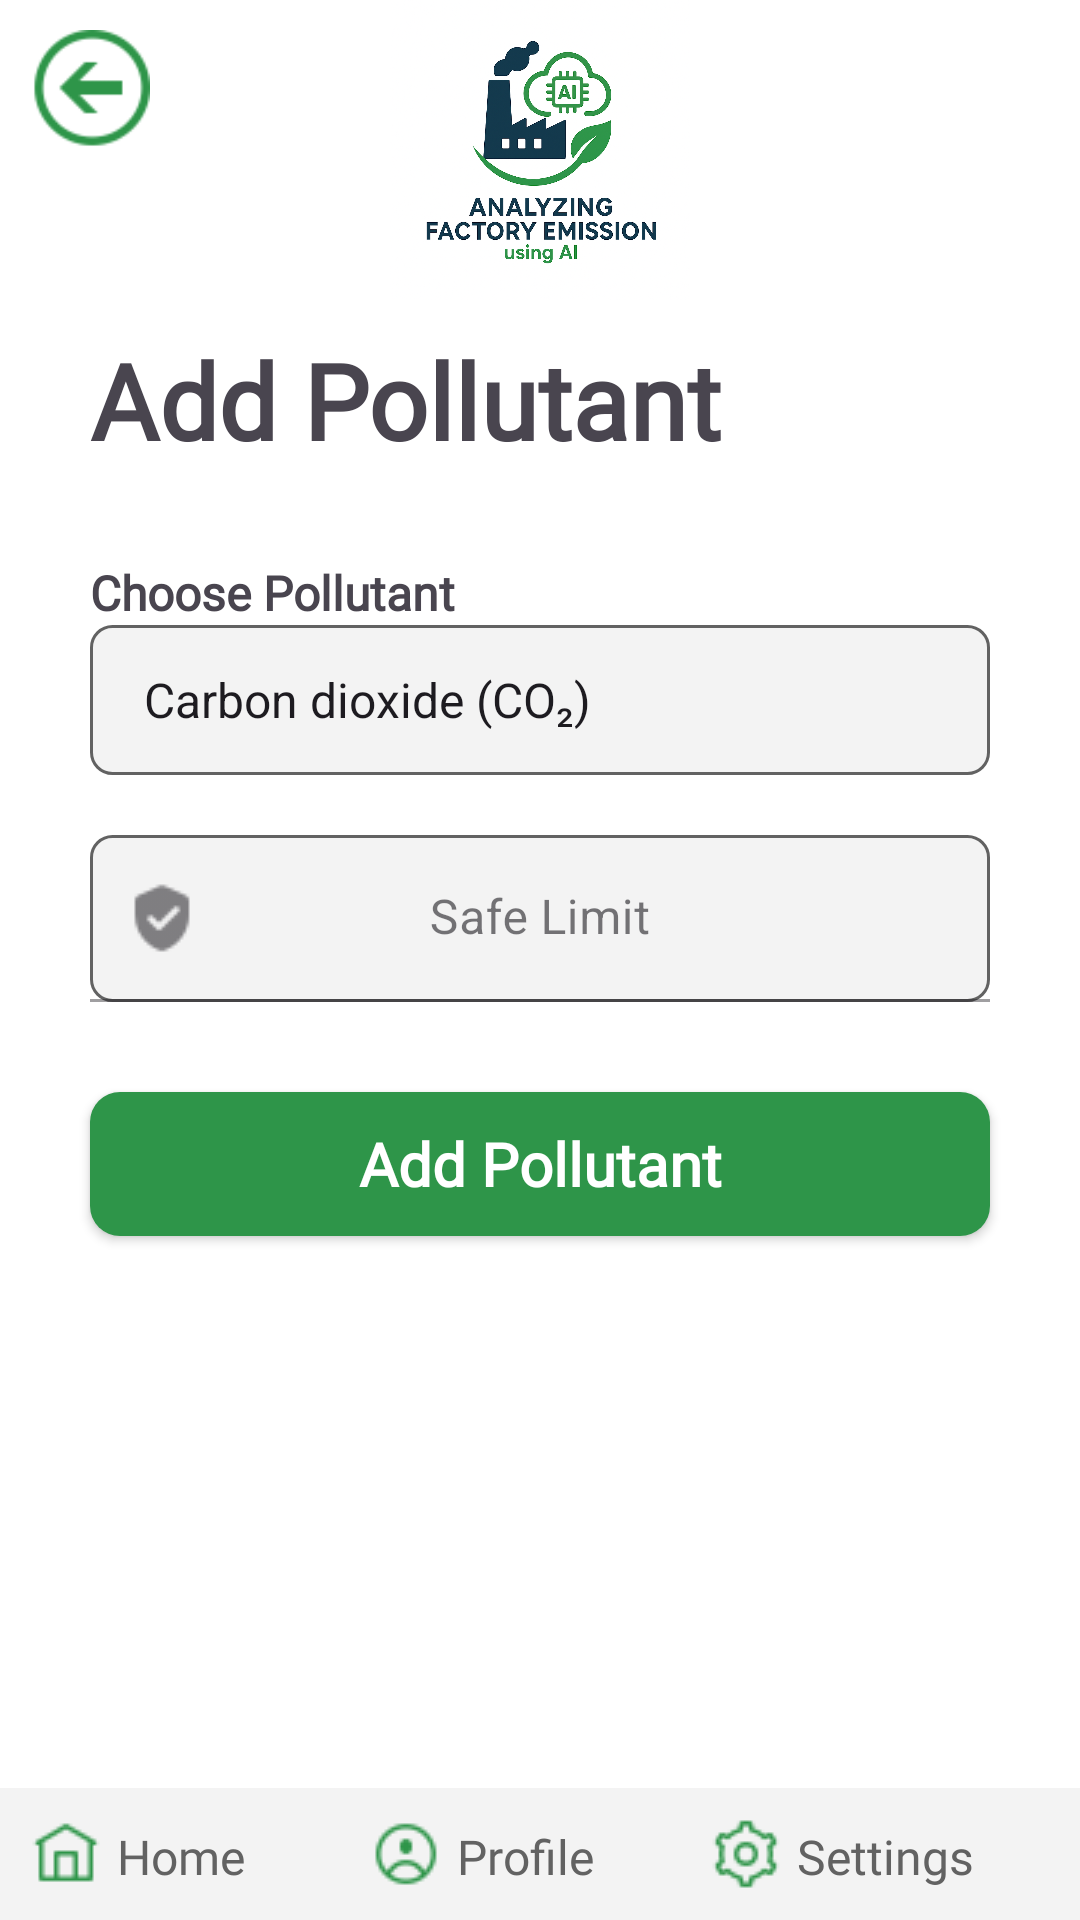

Reconstruct the res/layout file that produces this screen, plus the resources it refers to.
<!-- AndroidManifest.xml: application theme Theme.Factory_Emission -->
<!-- res/layout/activity_add_pollutant.xml -->
<?xml version="1.0" encoding="utf-8"?>
<RelativeLayout xmlns:android="http://schemas.android.com/apk/res/android"
    xmlns:app="http://schemas.android.com/apk/res-auto"
    xmlns:tools="http://schemas.android.com/tools"
    android:id="@+id/main"
    android:layout_width="match_parent"
    android:layout_height="match_parent"
    android:background="@color/white"
    tools:context=".admin.AddPollutantActivity">
    <ImageView
        android:id="@+id/imgLogo"
        android:layout_width="100dp"
        android:layout_height="100dp"
        android:layout_centerHorizontal="true"
        android:src="@drawable/logo"/>
    <ImageView
        android:id="@+id/imgBack"
        android:layout_width="40dp"
        android:layout_height="40dp"
        android:layout_alignParentLeft="true"
        android:layout_marginLeft="10dp"
        android:layout_marginTop="10dp"
        android:src="@drawable/back_img"/>
    <LinearLayout
        android:layout_width="match_parent"
        android:layout_height="match_parent"
        android:layout_below="@+id/imgLogo"
        android:padding="10dp"
        android:orientation="vertical">
        <TextView
            android:layout_width="wrap_content"
            android:layout_height="wrap_content"
            android:fontFamily="@font/lunasima_bold"
            android:textStyle="bold"
            android:layout_marginHorizontal="20dp"
            android:text="@string/add_pollutant"
            android:textSize="35dp" />
        <TextView
            android:layout_width="wrap_content"
            android:layout_height="wrap_content"
            android:fontFamily="@font/lunasima_bold"
            android:textStyle="bold"
            android:layout_marginTop="30dp"
            android:layout_marginHorizontal="20dp"
            android:text="@string/choose_pollutant"
            android:textSize="16dp" />
        <Spinner
            android:id="@+id/txtPollutant"
            android:layout_width="match_parent"
            android:layout_height="50dp"
            android:layout_marginHorizontal="20dp"
            android:background="@drawable/round_text"
            android:padding="10dp"
            android:entries="@array/pollutant"/>
        <com.google.android.material.textfield.TextInputLayout
            android:id="@+id/txtSafe"
            style="@style/Widget.MaterialComponents.TextInputLayout.FilledBox"
            android:layout_width="match_parent"
            android:layout_height="wrap_content"
            android:layout_marginHorizontal="20dp"
            android:layout_marginTop="20dp"
            android:transitionName="username_tran"
            app:startIconDrawable="@drawable/safe"
            android:hint="@string/safe_limit"
            android:layout_gravity="center"
            app:counterMaxLength="15">
            <com.google.android.material.textfield.TextInputEditText
                android:layout_width="match_parent"
                android:layout_height="wrap_content"
                android:gravity="center"
                android:background="@drawable/round_text"
                android:inputType="numberDecimal"
                tools:ignore="TouchTargetSizeCheck,SpeakableTextPresentCheck" />
        </com.google.android.material.textfield.TextInputLayout>

        <androidx.appcompat.widget.AppCompatButton
            android:id="@+id/btnAdd"
            android:layout_width="match_parent"
            android:layout_height="wrap_content"
            android:layout_marginTop="30dp"
            android:layout_marginHorizontal="20dp"
            android:text="@string/add_pollutant"
            android:fontFamily="@font/lunasima_bold"
            android:textStyle="bold"
            android:textColor="@color/white"
            android:paddingVertical="10dp"
            android:textAllCaps="false"
            android:textSize="20dp"
            android:background="@drawable/round_button" />
    </LinearLayout>
    <LinearLayout
        android:layout_width="match_parent"
        android:layout_height="wrap_content"
        android:orientation="horizontal"
        android:background="@color/light_gray"
        android:padding="10dp"
        android:gravity="center_horizontal"
        android:layout_alignParentBottom="true">
    <LinearLayout
        android:layout_width="0dp"
        android:layout_height="wrap_content"
        android:orientation="horizontal"
        android:layout_weight="1">
        <ImageView
            android:id="@+id/imgHome"
            android:layout_width="wrap_content"
            android:layout_height="wrap_content"
            android:src="@drawable/home" />
        <TextView
            android:id="@+id/txtHome"
            android:layout_width="wrap_content"
            android:layout_height="wrap_content"
            android:fontFamily="@font/lunasima_bold"
            android:text="@string/home"
            android:textColor="@color/dark_gray"
            android:layout_marginTop="2dp"
            android:layout_marginLeft="5dp"
            android:textSize="16dp" />
    </LinearLayout>
    <LinearLayout
        android:layout_width="0dp"
        android:layout_height="wrap_content"
        android:orientation="horizontal"
        android:layout_weight="1">
        <ImageView
            android:id="@+id/imgProfile"
            android:layout_width="24dp"
            android:layout_height="24dp"
            android:src="@drawable/profile" />
        <TextView
            android:id="@+id/txtProfile"
            android:layout_width="wrap_content"
            android:layout_height="wrap_content"
            android:fontFamily="@font/lunasima_bold"
            android:text="@string/profile"
            android:textColor="@color/dark_gray"
            android:layout_marginLeft="5dp"
            android:layout_marginTop="2dp"
            android:textSize="16dp" />
    </LinearLayout>
    <LinearLayout
        android:layout_width="0dp"
        android:layout_height="wrap_content"
        android:orientation="horizontal"
        android:layout_weight="1">
        <ImageView
            android:id="@+id/imgSettings"
            android:layout_width="24dp"
            android:layout_height="24dp"
            android:src="@drawable/settings" />
        <TextView
            android:id="@+id/txtSettings"
            android:layout_width="wrap_content"
            android:layout_height="wrap_content"
            android:fontFamily="@font/lunasima_bold"
            android:text="@string/settings"
            android:textColor="@color/dark_gray"
            android:layout_marginLeft="5dp"
            android:layout_marginTop="2dp"
            android:textSize="16dp" />
    </LinearLayout>
    </LinearLayout>
    <ProgressBar
        android:id="@+id/progress"
        android:layout_width="match_parent"
        android:layout_height="wrap_content"
        android:layout_centerInParent="true"
        android:indeterminate="true"
        android:visibility="invisible" />
</RelativeLayout>
<!-- resources referenced by this layout -->
<resources>
  <array name="pollutant">
          <item>Carbon dioxide (CO₂)</item>
          <item>Sulfur dioxide (SO₂)</item>
          <item>Nitrogen oxides (NO)</item>
          <item>Particulate matter (PM)</item>
      </array>
  <color name="dark_gray">#626262</color>
  <color name="light_gray">#F3F3F3</color>
  <color name="white">#FFFFFFFF</color>
  <!-- drawable back_img: png bitmap (drawable, 1289 bytes) -->
  <!-- drawable home: png bitmap (drawable, 413 bytes) -->
  <!-- drawable logo: png bitmap (drawable, 697093 bytes) -->
  <!-- drawable profile: png bitmap (drawable, 633 bytes) -->
  <!-- drawable round_button (drawable) -->
  <?xml version="1.0" encoding="utf-8"?>
  <shape xmlns:android="http://schemas.android.com/apk/res/android"  android:shape="rectangle">
      <solid android:color="@color/green"/>
      <corners android:radius="10dp"/>
  </shape>
  <!-- drawable round_text (drawable) -->
  <?xml version="1.0" encoding="utf-8"?>
  <shape xmlns:android="http://schemas.android.com/apk/res/android"  android:shape="rectangle">
      <solid android:color="@color/light_gray"/>
      <stroke
          android:color="@color/dark_gray"
          android:width="1dp" />
      <corners android:radius="7dp"/>
  </shape>
  <!-- drawable safe: png bitmap (drawable, 427 bytes) -->
  <!-- drawable settings: png bitmap (drawable, 679 bytes) -->
  <string name="add_pollutant">Add Pollutant</string>
  <string name="choose_pollutant">Choose Pollutant</string>
  <string name="home">Home</string>
  <string name="profile">Profile</string>
  <string name="safe_limit">Safe Limit</string>
  <string name="settings">Settings</string>
  <style name="Theme.Factory_Emission" parent="Base.Theme.Factory_Emission" />
  <color name="green">#2E9549</color>
  <style name="Base.Theme.Factory_Emission" parent="Theme.Material3.DayNight.NoActionBar">
          
          
      </style>
</resources>
